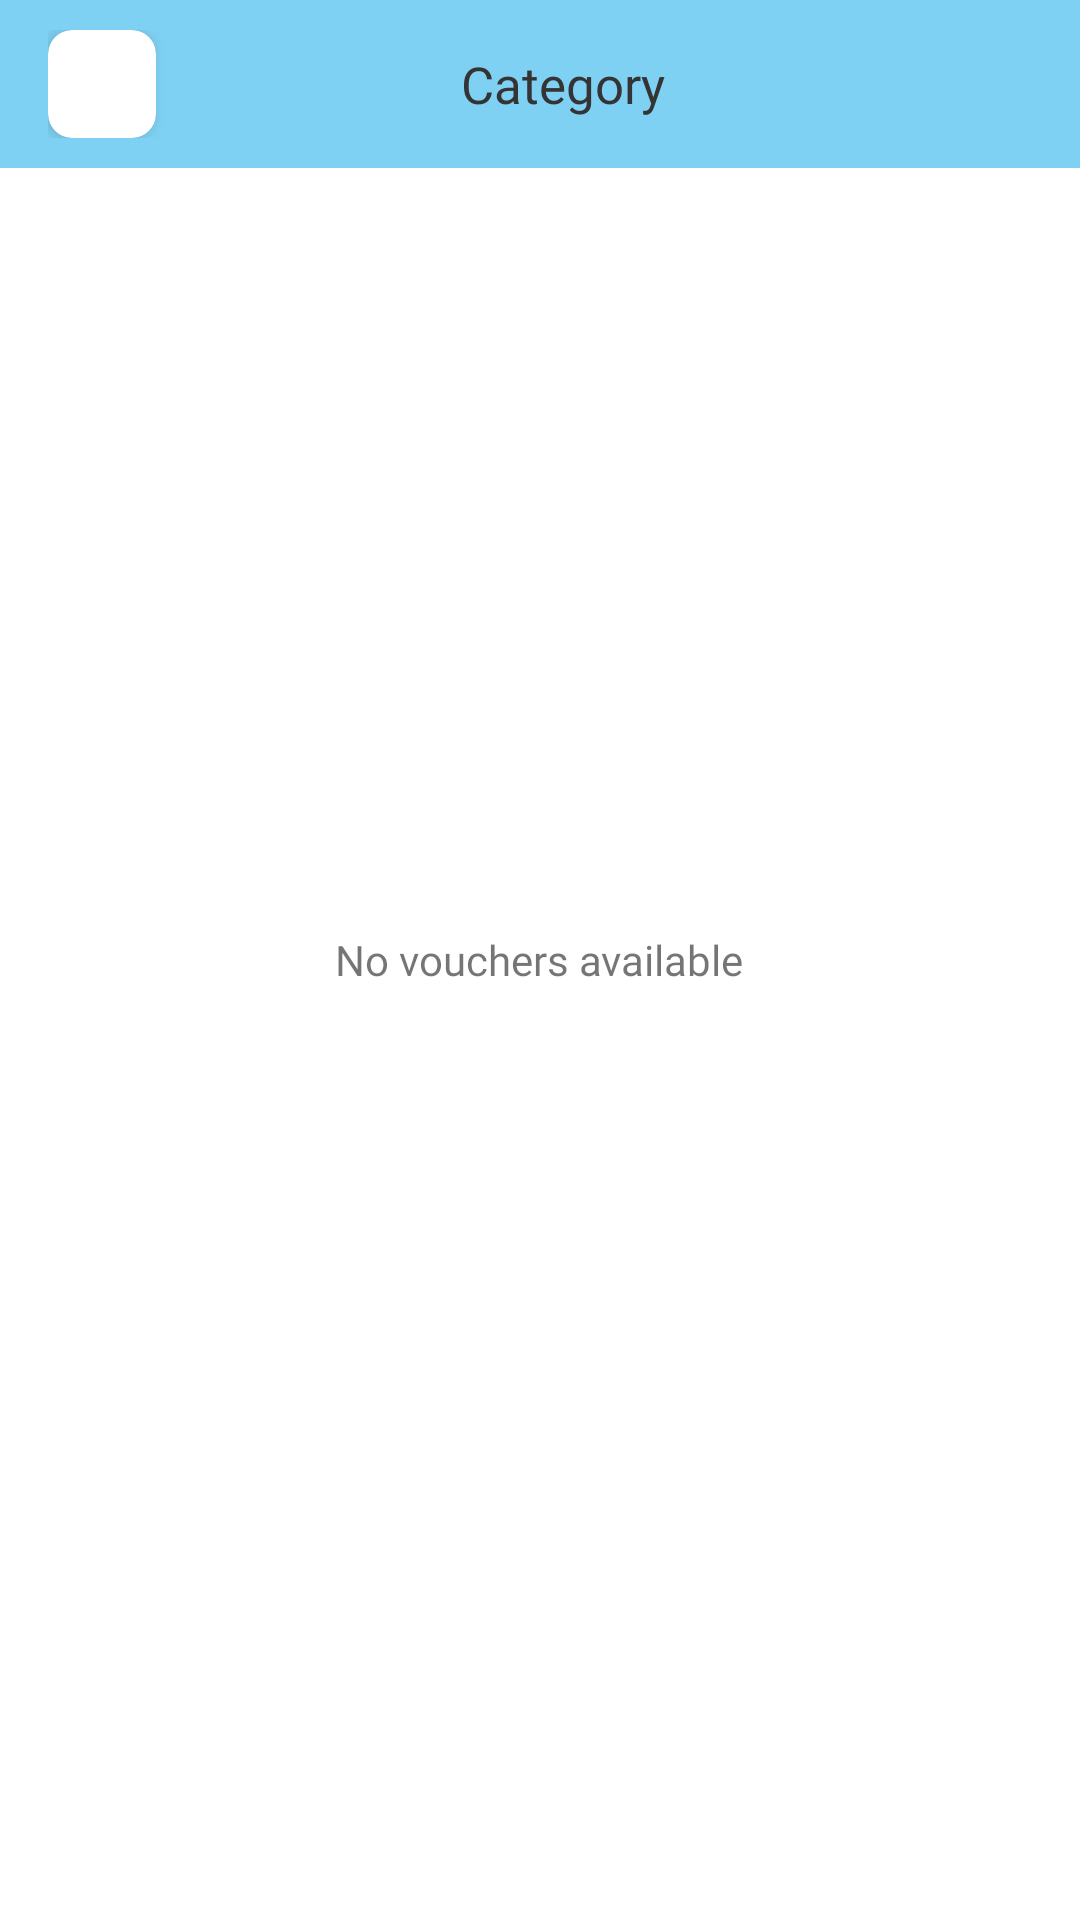

Produce the Android XML layout that renders to this screen, including the resource entries it uses.
<!-- AndroidManifest.xml: application theme Theme.Thymbol -->
<!-- res/layout/activity_discover_details.xml -->
<?xml version="1.0" encoding="utf-8"?>
<RelativeLayout xmlns:android="http://schemas.android.com/apk/res/android"
    xmlns:app="http://schemas.android.com/apk/res-auto"
    xmlns:tools="http://schemas.android.com/tools"
    android:layout_width="match_parent"
    android:layout_height="match_parent"
    tools:context=".DiscoverDetailsActivity">

    <androidx.appcompat.widget.Toolbar
        android:id="@+id/toolBar"
        android:layout_width="match_parent"
        android:layout_height="wrap_content"
        android:background="@color/main_color"
        >
        <RelativeLayout
            android:layout_width="match_parent"
            android:layout_height="match_parent"
            >

            <androidx.cardview.widget.CardView
                android:id="@+id/back"
                android:layout_width="36dp"
                android:layout_height="36dp"
                app:cardCornerRadius="8dp"
                app:cardElevation="3dp">

                <ImageView
                    android:layout_width="18dp"
                    android:layout_height="18dp"
                    android:layout_gravity="center"
                    android:src="@drawable/ic_baseline_arrow_back_ios_new_24" />

            </androidx.cardview.widget.CardView>

            <TextView
                android:id="@+id/title"
                android:layout_width="wrap_content"
                android:layout_height="wrap_content"
                android:layout_centerInParent="true"
                android:fontFamily="@font/sfprosemibold2"
                android:text="Category"
                android:textColor="@color/app_black"
                android:textSize="17sp" />


        </RelativeLayout>
    </androidx.appcompat.widget.Toolbar>

    <androidx.recyclerview.widget.RecyclerView
        android:id="@+id/recyclerview"
        android:layout_width="match_parent"
        android:layout_height="match_parent"
        android:layout_below="@+id/toolBar"
        android:layout_marginStart="16dp"
        android:layout_marginTop="10dp"
        android:layout_marginEnd="16dp" />

    <TextView
        android:id="@+id/no_featured_location_available"
        android:layout_width="wrap_content"
        android:layout_height="wrap_content"
        android:layout_centerInParent="true"
        android:fontFamily="@font/sfproregular2"
        android:text="@string/no_vouchers_available" />

</RelativeLayout>
<!-- resources referenced by this layout -->
<resources>
  <color name="app_black">#343434</color>
  <color name="main_color">#7FD1F4</color>
  <string name="no_vouchers_available">No vouchers available</string>
  <style name="Theme.Thymbol" parent="Theme.MaterialComponents.DayNight.NoActionBar">
          
          <item name="colorPrimary">@color/purple_500</item>
          <item name="colorPrimaryVariant">@color/main_color</item>
          <item name="colorOnPrimary">@color/white</item>
          
          <item name="colorSecondary">@color/teal_200</item>
          <item name="colorSecondaryVariant">@color/teal_700</item>
          <item name="colorOnSecondary">@color/black</item>
          
          <item name="android:statusBarColor">?attr/colorPrimaryVariant</item>
          
      </style>
  <color name="purple_500">#d52c4c</color>
  <color name="white">#FFFFFFFF</color>
  <color name="teal_200">#FF03DAC5</color>
  <color name="teal_700">#FF018786</color>
  <color name="black">#FF000000</color>
</resources>
